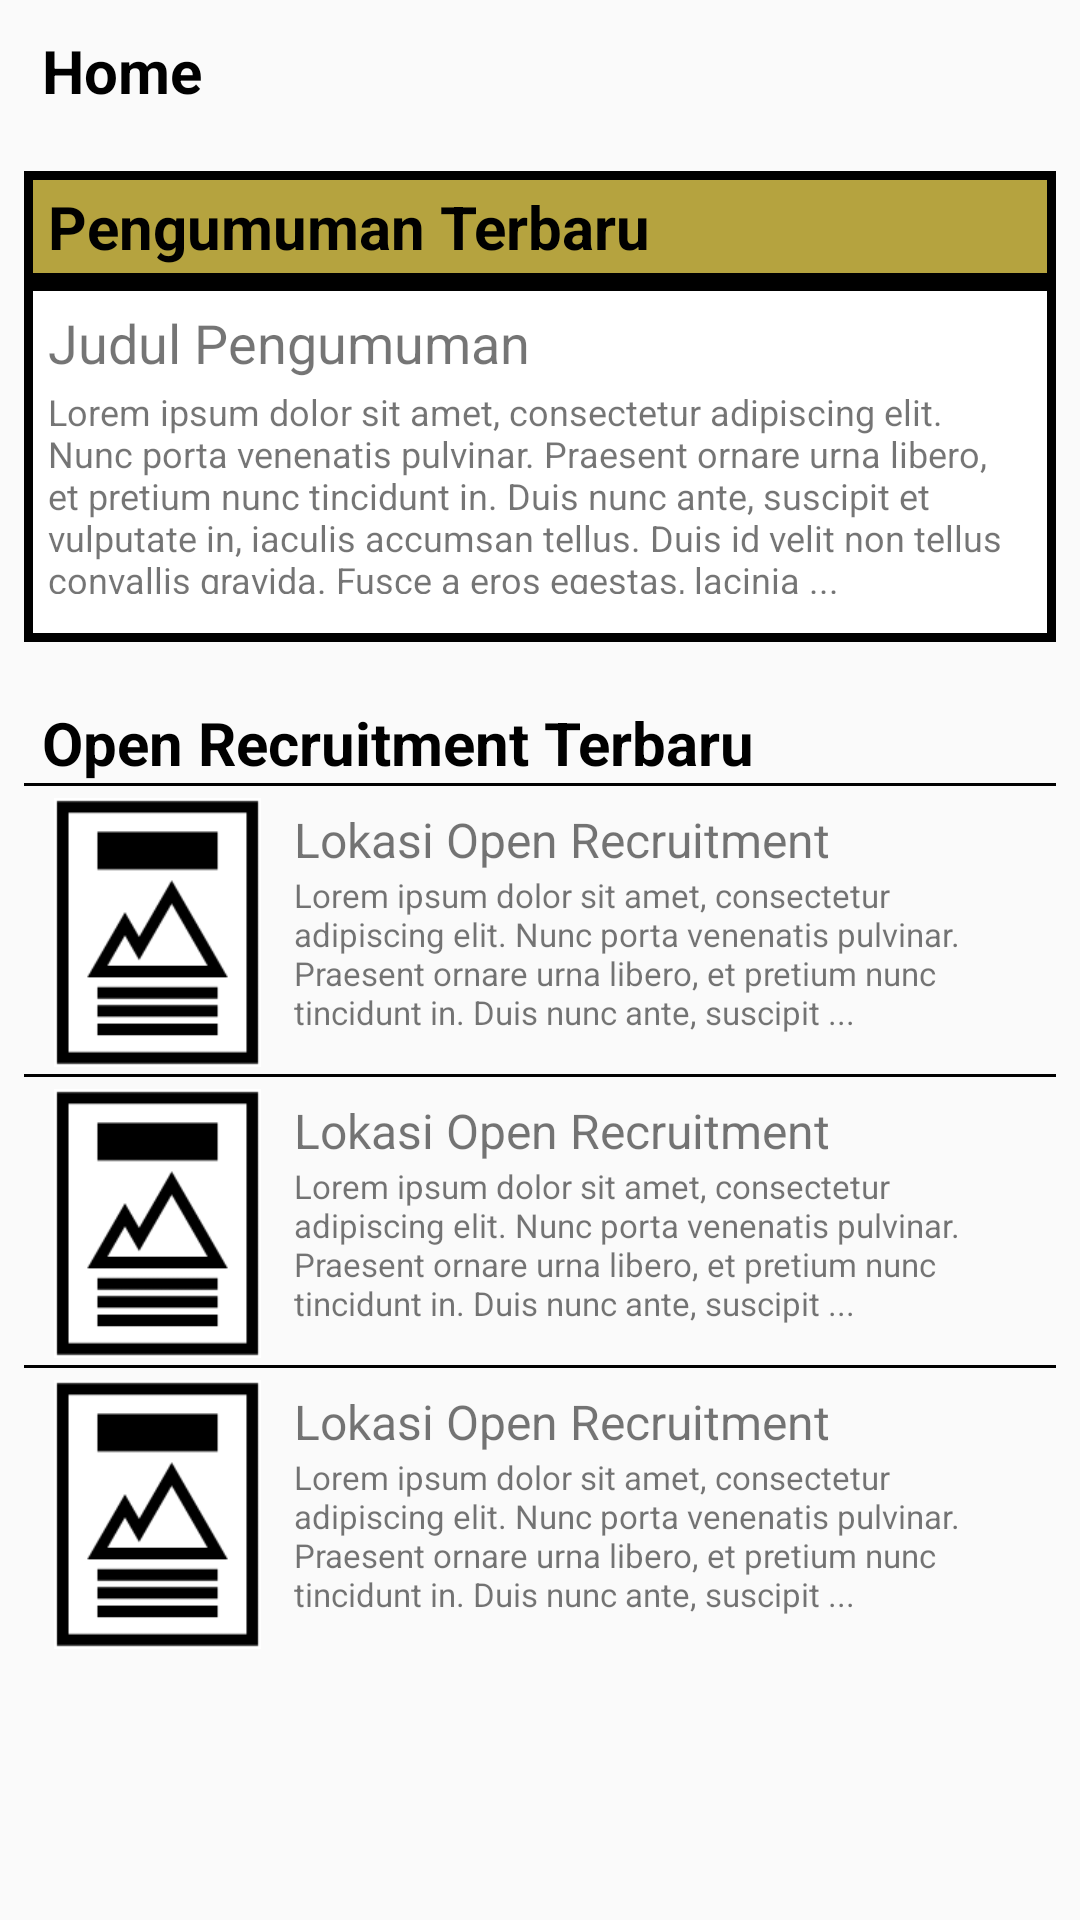

Reconstruct the res/layout file that produces this screen, plus the resources it refers to.
<!-- AndroidManifest.xml: application theme AppTheme -->
<!-- res/layout/fragment_fragment_home.xml -->
<FrameLayout xmlns:android="http://schemas.android.com/apk/res/android"
    xmlns:tools="http://schemas.android.com/tools"
    android:layout_width="match_parent"
    android:layout_height="match_parent"
    tools:context="com.example.user.kknkuy.FragmentHome">

    
    <LinearLayout
        android:layout_width="match_parent"
        android:layout_height="match_parent"
        android:layout_marginTop="10dp"
        android:orientation="vertical">
        <TextView
            android:layout_width="match_parent"
            android:layout_height="wrap_content"
            android:layout_marginLeft="14dp"
            android:layout_marginRight="14dp"
            android:layout_marginBottom="8dp"
            android:text="Home"
            android:textColor="@color/black"
            android:textSize="20dp"
            android:textStyle="bold" />

        <TextView
            android:layout_width="match_parent"
            android:layout_height="wrap_content"
            android:layout_marginLeft="8dp"
            android:layout_marginRight="8dp"
            android:layout_marginTop="12dp"
            android:text="Pengumuman Terbaru"
            android:textColor="@color/black"
            android:background="@drawable/border_head"
            android:textSize="20dp"
            android:textStyle="bold" />

        <RelativeLayout xmlns:android="http://schemas.android.com/apk/res/android"
            xmlns:app="http://schemas.android.com/apk/res-auto"
            android:layout_width="match_parent"
            android:layout_height="120dp"
            android:layout_marginBottom="8dp"
            android:layout_marginLeft="8dp"
            android:layout_marginRight="8dp"
            android:background="@drawable/border"
            >

            <TextView
                android:layout_width="match_parent"
                android:layout_height="wrap_content"
                android:layout_marginBottom="8dp"
                android:layout_marginLeft="8dp"
                android:layout_marginRight="8dp"
                android:layout_marginTop="8dp"
                android:text="Judul Pengumuman"
                android:textSize="18dp"
                android:id="@+id/pengumuman_home"
                />

            <TextView
                android:layout_width="match_parent"
                android:layout_height="wrap_content"
                android:layout_marginBottom="16dp"
                android:layout_marginLeft="8dp"
                android:layout_marginRight="8dp"
                android:layout_marginTop="35dp"
                android:text="Lorem ipsum dolor sit amet, consectetur adipiscing elit. Nunc porta venenatis pulvinar. Praesent ornare urna libero, et pretium nunc tincidunt in. Duis nunc ante, suscipit et vulputate in, iaculis accumsan tellus. Duis id velit non tellus convallis gravida. Fusce a eros egestas, lacinia ..."
                android:textSize="12dp" />
        </RelativeLayout>

        <TextView
            android:layout_width="match_parent"
            android:layout_height="wrap_content"
            android:layout_marginLeft="14dp"
            android:layout_marginRight="8dp"
            android:layout_marginTop="12dp"
            android:text="Open Recruitment Terbaru"
            android:textColor="@color/black"
            android:textSize="20dp"
            android:textStyle="bold" />

        <RelativeLayout xmlns:android="http://schemas.android.com/apk/res/android"
            android:layout_width="match_parent"
            android:layout_height="95dp"
            android:layout_marginBottom="2dp"
            android:layout_marginLeft="8dp"
            android:layout_marginRight="8dp"
            android:id="@+id/oprec_home">
            <ImageView
                android:layout_width="wrap_content"
                android:layout_height="wrap_content"
                android:adjustViewBounds="true"
                android:layout_marginTop="5dp"
                android:layout_marginRight="6dp"
                android:maxWidth="100dp"
                android:maxHeight="100dp"
                android:scaleType="fitCenter"
                android:layout_marginLeft="10dp"
                android:src="@drawable/poster"
                />
            <TextView
                android:layout_width="match_parent"
                android:layout_height="wrap_content"
                android:layout_marginBottom="8dp"
                android:layout_marginLeft="90dp"
                android:layout_marginRight="8dp"
                android:layout_marginTop="8dp"
                android:text="Lokasi Open Recruitment"
                android:textSize="16dp" />
            <TextView
                android:layout_width="match_parent"
                android:layout_height="wrap_content"
                android:layout_marginBottom="8dp"
                android:layout_marginLeft="90dp"
                android:layout_marginRight="8dp"
                android:layout_marginTop="30dp"
                android:text="Lorem ipsum dolor sit amet, consectetur adipiscing elit. Nunc porta venenatis pulvinar. Praesent ornare urna libero, et pretium nunc tincidunt in. Duis nunc ante, suscipit ..."
                android:textSize="11dp" />
            <View
                android:layout_width="match_parent"
                android:layout_height="1dp"
                android:background="@android:color/black" />
        </RelativeLayout>

        <RelativeLayout xmlns:android="http://schemas.android.com/apk/res/android"
            android:layout_width="match_parent"
            android:layout_height="95dp"
            android:layout_marginBottom="2dp"
            android:layout_marginLeft="8dp"
            android:layout_marginRight="8dp">
            <ImageView
                android:layout_width="wrap_content"
                android:layout_height="wrap_content"
                android:adjustViewBounds="true"
                android:layout_marginTop="5dp"
                android:layout_marginRight="6dp"
                android:maxWidth="100dp"
                android:maxHeight="100dp"
                android:scaleType="fitCenter"
                android:layout_marginLeft="10dp"
                android:src="@drawable/poster"
                />
            <TextView
                android:layout_width="match_parent"
                android:layout_height="wrap_content"
                android:layout_marginBottom="8dp"
                android:layout_marginLeft="90dp"
                android:layout_marginRight="8dp"
                android:layout_marginTop="8dp"
                android:text="Lokasi Open Recruitment"
                android:textSize="16dp" />
            <TextView
                android:layout_width="match_parent"
                android:layout_height="wrap_content"
                android:layout_marginBottom="8dp"
                android:layout_marginLeft="90dp"
                android:layout_marginRight="8dp"
                android:layout_marginTop="30dp"
                android:text="Lorem ipsum dolor sit amet, consectetur adipiscing elit. Nunc porta venenatis pulvinar. Praesent ornare urna libero, et pretium nunc tincidunt in. Duis nunc ante, suscipit ..."
                android:textSize="11dp" />
            <View
                android:layout_width="match_parent"
                android:layout_height="1dp"
                android:background="@android:color/black" />
        </RelativeLayout>

        <RelativeLayout xmlns:android="http://schemas.android.com/apk/res/android"
            android:layout_width="match_parent"
            android:layout_height="95dp"
            android:layout_marginBottom="2dp"
            android:layout_marginLeft="8dp"
            android:layout_marginRight="8dp">
            <ImageView
                android:layout_width="wrap_content"
                android:layout_height="wrap_content"
                android:adjustViewBounds="true"
                android:layout_marginTop="5dp"
                android:layout_marginRight="6dp"
                android:maxWidth="100dp"
                android:maxHeight="100dp"
                android:scaleType="fitCenter"
                android:layout_marginLeft="10dp"
                android:src="@drawable/poster"
                />
            <TextView
                android:layout_width="match_parent"
                android:layout_height="wrap_content"
                android:layout_marginBottom="8dp"
                android:layout_marginLeft="90dp"
                android:layout_marginRight="8dp"
                android:layout_marginTop="8dp"
                android:text="Lokasi Open Recruitment"
                android:textSize="16dp" />
            <TextView
                android:layout_width="match_parent"
                android:layout_height="wrap_content"
                android:layout_marginBottom="8dp"
                android:layout_marginLeft="90dp"
                android:layout_marginRight="8dp"
                android:layout_marginTop="30dp"
                android:text="Lorem ipsum dolor sit amet, consectetur adipiscing elit. Nunc porta venenatis pulvinar. Praesent ornare urna libero, et pretium nunc tincidunt in. Duis nunc ante, suscipit ..."
                android:textSize="11dp" />
            <View
                android:layout_width="match_parent"
                android:layout_height="1dp"
                android:background="@android:color/black" />
        </RelativeLayout>
    </LinearLayout>

</FrameLayout>
<!-- resources referenced by this layout -->
<resources>
  <color name="black">#000000</color>
  <!-- drawable border (drawable) -->
  <?xml version="1.0" encoding="utf-8"?>
  <shape xmlns:android="http://schemas.android.com/apk/res/android" android:shape="rectangle">
      <stroke android:width="3dp" android:color="@color/black"></stroke>
      <solid android:color="@color/white"/>
  </shape>
  <!-- drawable border_head (drawable) -->
  <?xml version="1.0" encoding="utf-8"?>
  <shape xmlns:android="http://schemas.android.com/apk/res/android" android:shape="rectangle">
      <stroke android:width="3dp" android:color="@color/black"></stroke>
      <padding android:left="8dp" android:right="5dp" android:top="5dp" android:bottom="5dp"/>
      <solid android:color="@color/whiteblue2"/>
  </shape>
  <!-- drawable poster: png bitmap (drawable, 3163 bytes) -->
  <style name="AppTheme" parent="Theme.AppCompat.Light.DarkActionBar">
          
          <item name="colorPrimary">@color/colorPrimary</item>
          <item name="colorPrimaryDark">@color/colorPrimaryDark</item>
          <item name="colorAccent">@color/colorAccent</item>
      </style>
  <color name="white">#ffffff</color>
  <color name="whiteblue2">#b5a33f</color>
  <color name="colorPrimary">#3F51B5</color>
  <color name="colorPrimaryDark">#303F9F</color>
  <color name="colorAccent">#FF4081</color>
</resources>
